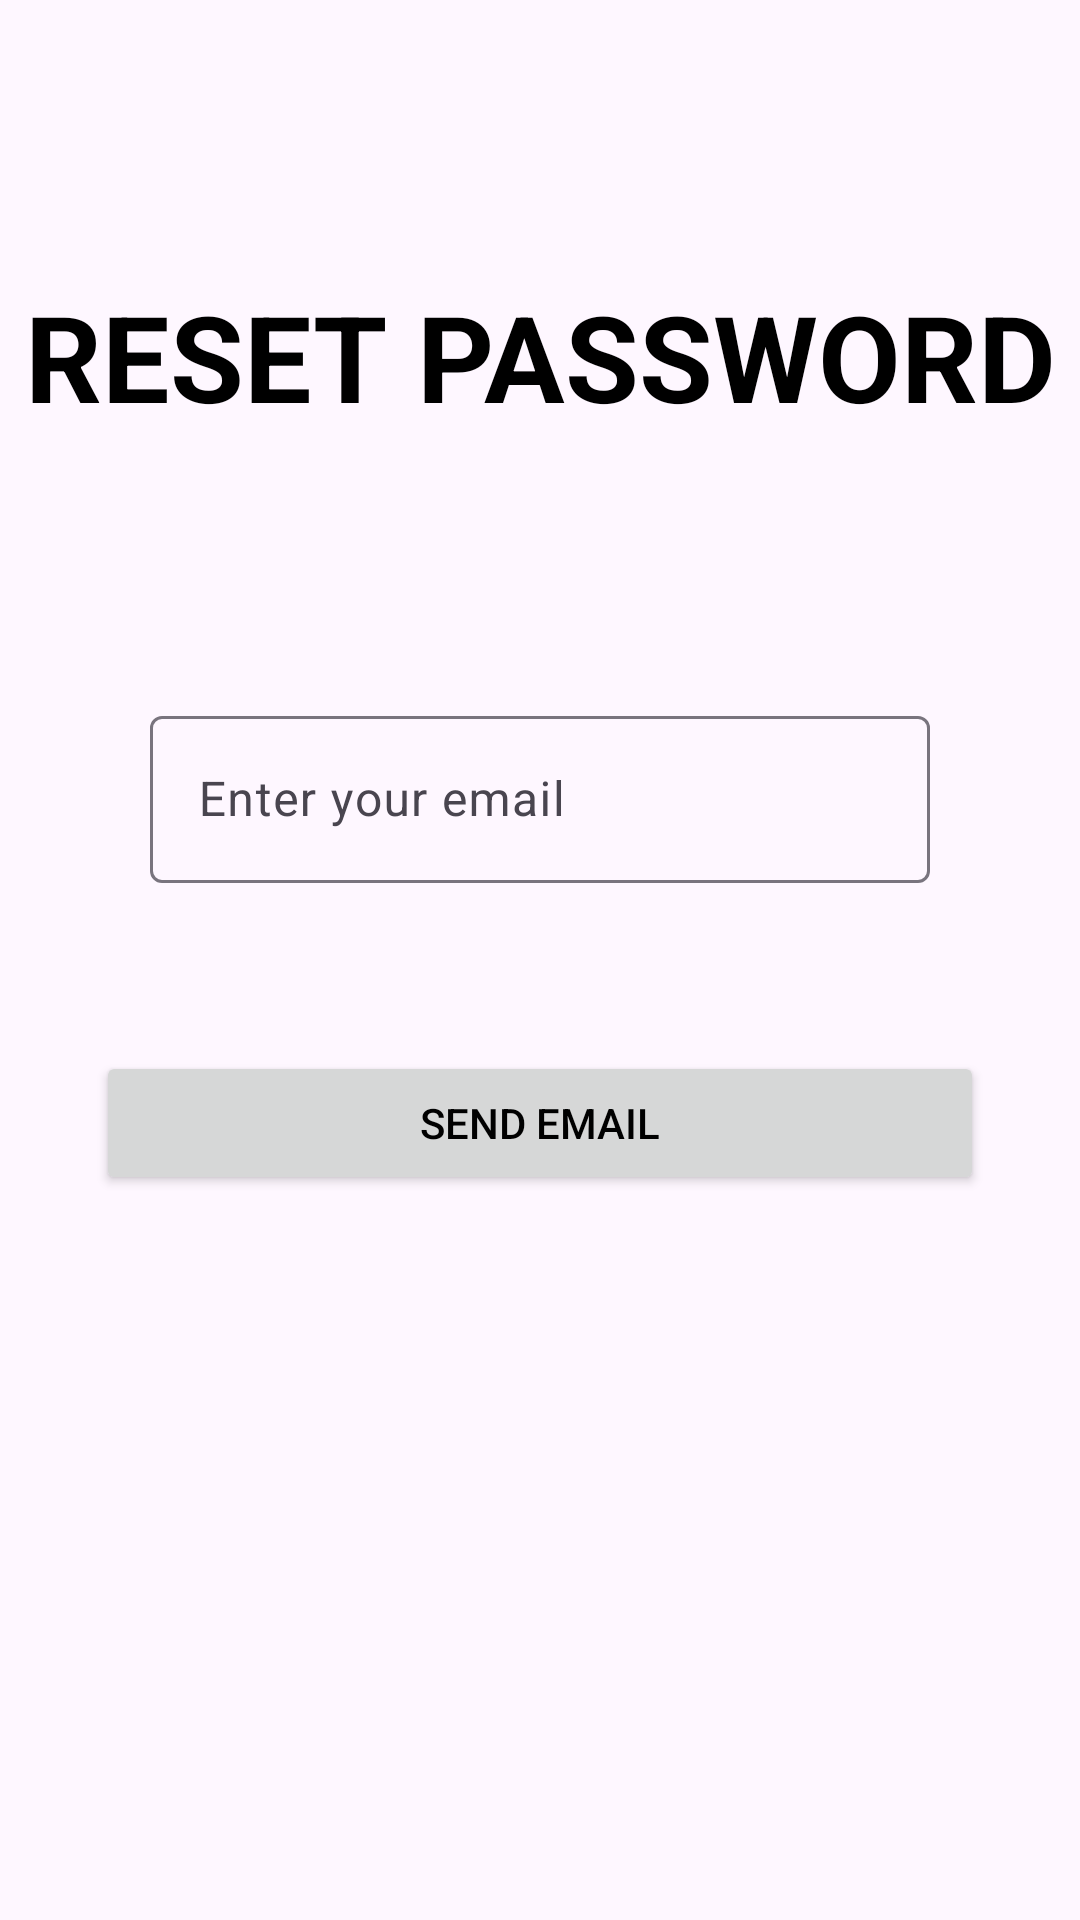

Reconstruct the res/layout file that produces this screen, plus the resources it refers to.
<!-- AndroidManifest.xml: application theme Theme.GymLog -->
<!-- res/layout/fragment_reset_password.xml -->
<?xml version="1.0" encoding="utf-8"?>
<androidx.constraintlayout.widget.ConstraintLayout xmlns:android="http://schemas.android.com/apk/res/android"
    xmlns:tools="http://schemas.android.com/tools"
    xmlns:app="http://schemas.android.com/apk/res-auto"
    android:layout_width="match_parent"
    android:layout_height="match_parent">


    <TextView
        android:id="@+id/tv_logIn"
        android:text="@string/restablecer_contraseña"
        android:textSize="40dp"
        android:textStyle="bold"
        android:gravity="center"
        android:layout_gravity="top|center"
        android:layout_marginTop="92dp"
        android:layout_width="wrap_content"
        android:layout_height="wrap_content"
        app:layout_constraintEnd_toEndOf="parent"
        app:layout_constraintStart_toStartOf="parent"
        app:layout_constraintTop_toTopOf="parent"/>


    <com.google.android.material.textfield.TextInputLayout
        android:id="@+id/til_userName"
        android:layout_width="match_parent"
        android:layout_height="wrap_content"
        android:layout_marginLeft="50dp"
        android:layout_marginTop="88dp"
        android:layout_marginRight="50dp"
        android:hint="@string/user_til"
        app:layout_constraintEnd_toEndOf="parent"
        app:layout_constraintStart_toStartOf="parent"
        app:layout_constraintTop_toBottomOf="@id/tv_logIn">
        <com.google.android.material.textfield.TextInputEditText
            android:id="@+id/tit_user"
            android:layout_width="match_parent"
            android:layout_height="wrap_content"
            android:inputType="text"/>
    </com.google.android.material.textfield.TextInputLayout>


    <Button
        android:id="@+id/btn_senEmail"
        android:layout_width="match_parent"
        android:layout_height="wrap_content"
        android:text="@string/send_email"
        android:layout_gravity="bottom|center"
        android:layout_marginStart="32dp"
        android:layout_marginTop="56dp"
        android:layout_marginEnd="32dp"
        app:layout_constraintEnd_toEndOf="parent"
        app:layout_constraintStart_toStartOf="parent"
        app:layout_constraintTop_toBottomOf="@id/til_userName"/>




</androidx.constraintlayout.widget.ConstraintLayout>
<!-- resources referenced by this layout -->
<resources>
  <string name="send_email">Send email</string>
  <string name="user_til">Enter your email</string>
  <style name="Theme.GymLog" parent="Base.Theme.GymLog" />
  <style name="Base.Theme.GymLog" parent="Theme.Material3.DayNight.NoActionBar">
          
          <item name="colorPrimary">@color/azul</item>
          <item name="android:textColor">@color/black</item>
      </style>
  <color name="azul">#63E3F4</color>
  <color name="black">#FF000000</color>
</resources>
